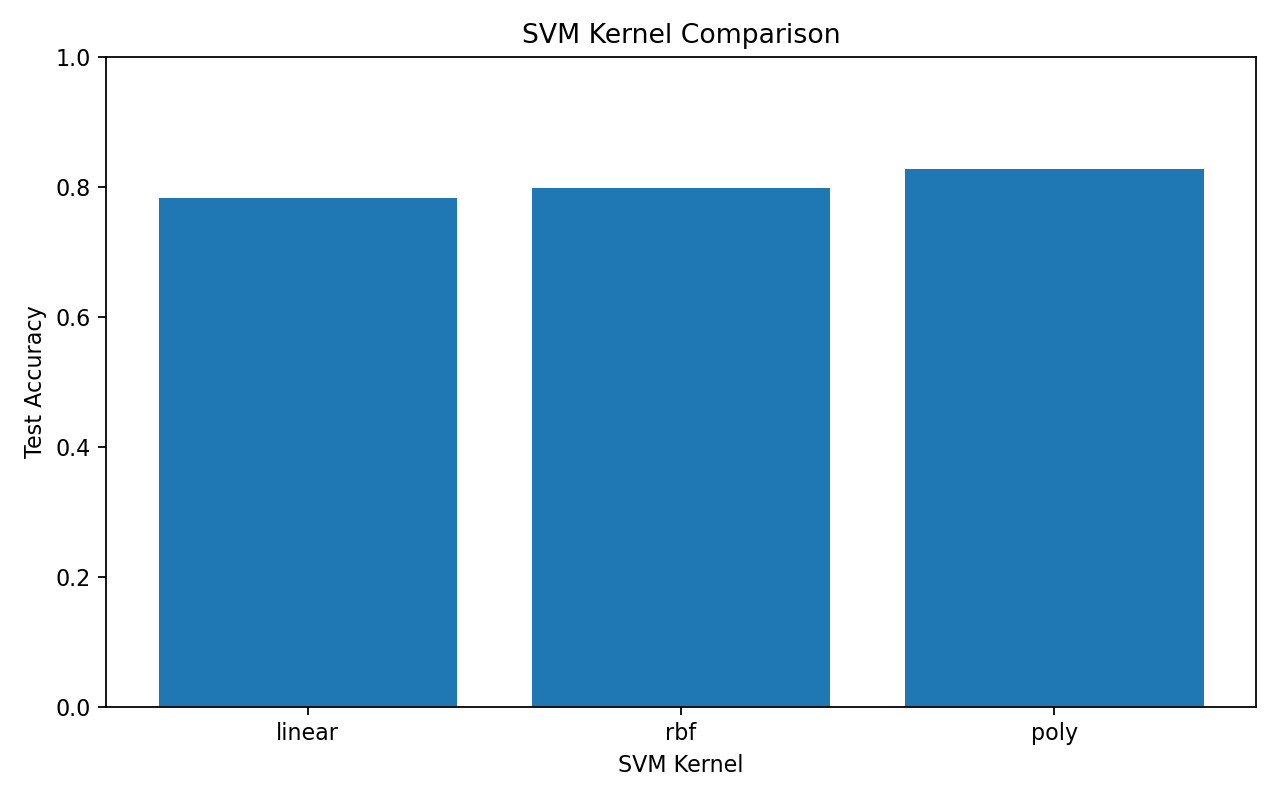

Source data for this figure (header and first rows):
Kernel, Accuracy, Precision, Recall, F1-score
linear, 0.7831, 0.369, 0.8378, 0.5124
rbf, 0.7978, 0.3816, 0.7838, 0.5133
poly, 0.8272, 0.4138, 0.6486, 0.5053
